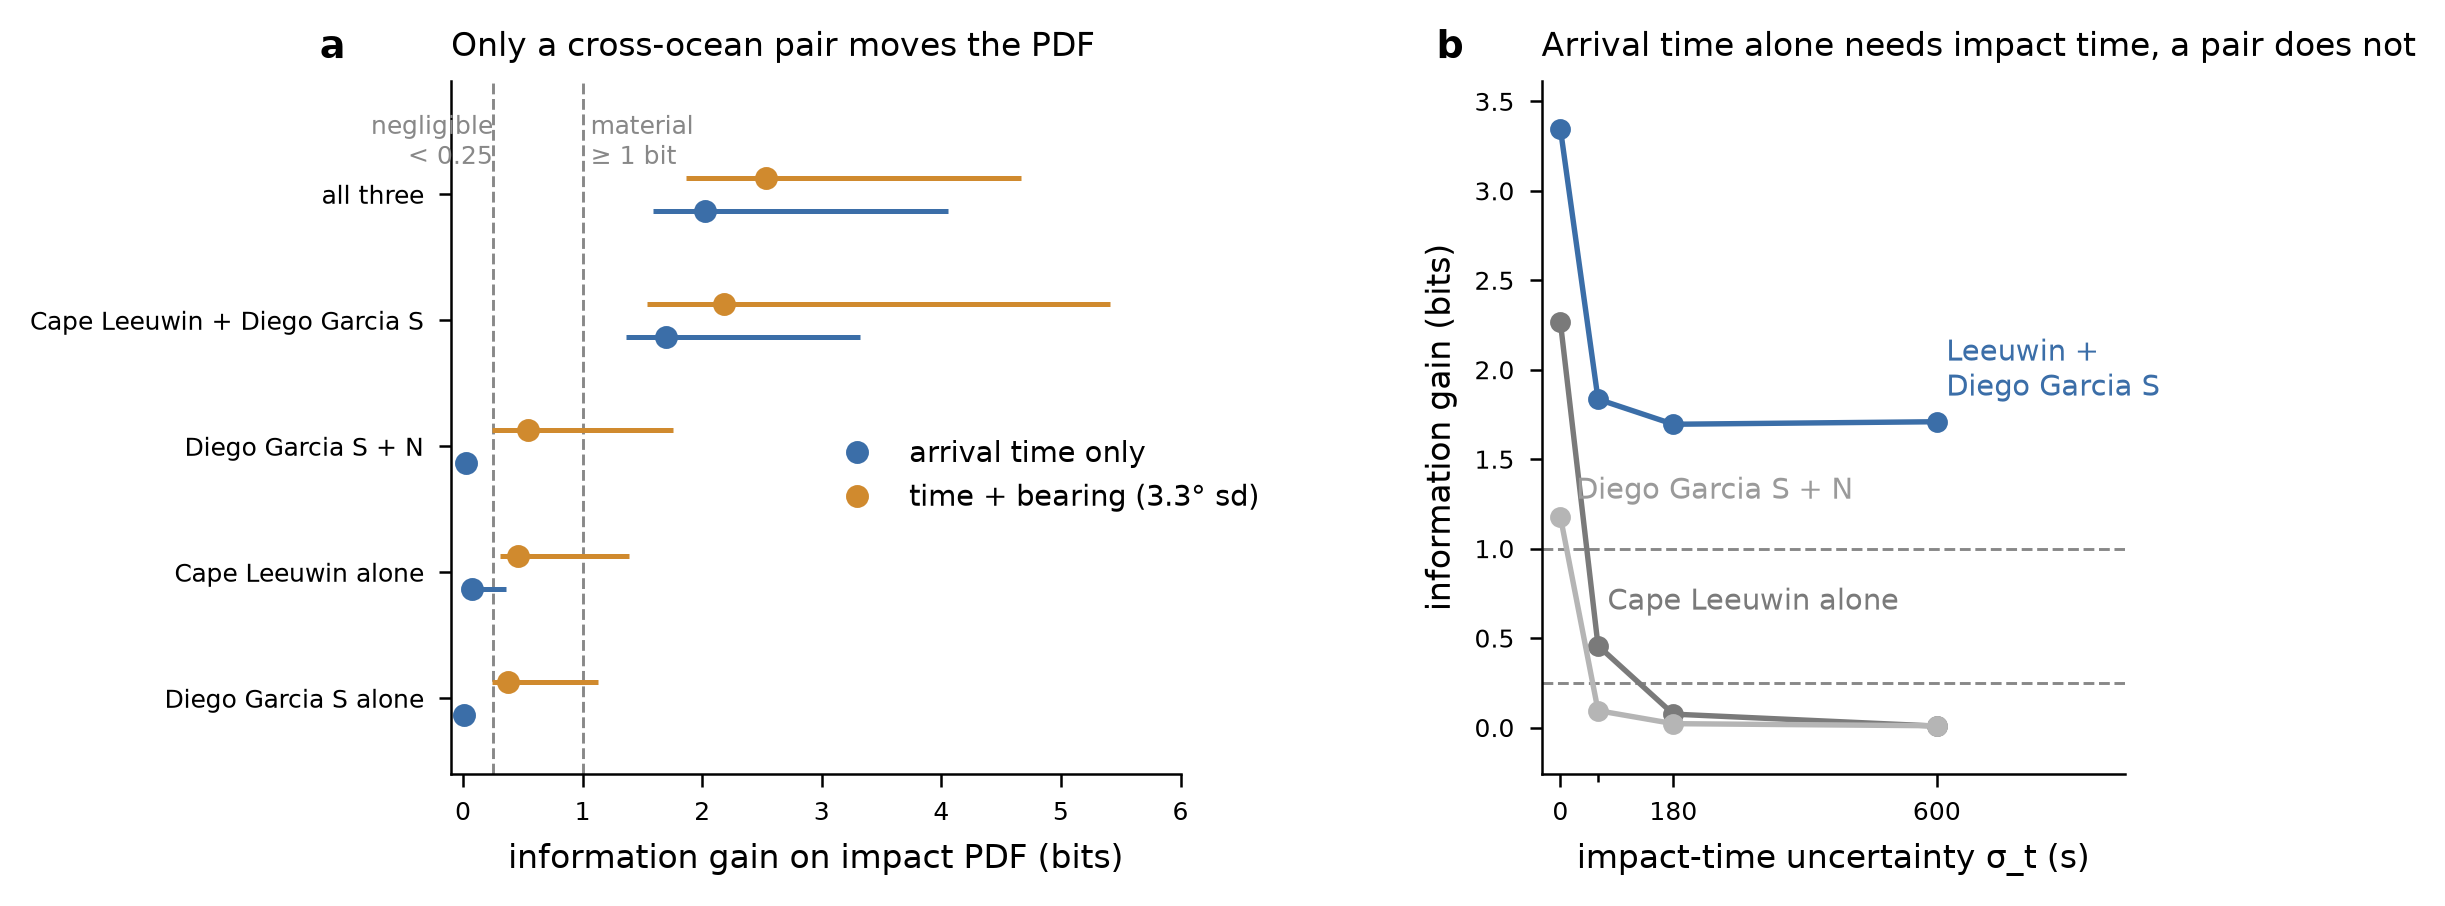

The file beside this chart, header and first rows:
config, sigma_x_nm, mu_t_s, sigma_t_s, pick_s, stations, n_sites, bearing, info_bits_median, info_bits_q10, info_bits_q90, sd_ratio_median, shift_over_post_sd_median, err_post_km_median, err_prior_km_median, ess_median, prior_along_sd_km, verdict
base, 20.0, 300.0, 180.0, 10.0, H01W, 1, False, 0.07512, 0.03513, 0.3568, 0.5491, 0.4088, 87.73, 110.7, 183771, 267.1, negligible
base, 20.0, 300.0, 180.0, 10.0, H01W, 1, True, 0.458, 0.3118, 1.39, 0.332, 1.044, 62.71, 121.6, 126407, 267.1, modest
base, 20.0, 300.0, 180.0, 10.0, H08S, 1, False, 0.0078, 0.0005683, 0.03986, 0.9957, 0.03589, 105.8, 106.8, 197896, 267.1, negligible
base, 20.0, 300.0, 180.0, 10.0, H08S, 1, True, 0.3753, 0.2441, 1.127, 0.348, 0.922, 61.9, 113.4, 135618, 267.1, modest
base, 20.0, 300.0, 180.0, 10.0, H01W+H08S, 2, False, 1.695, 1.359, 3.323, 0.271, 1.25, 55.12, 104.4, 52289, 267.1, material
base, 20.0, 300.0, 180.0, 10.0, H01W+H08S, 2, True, 2.186, 1.542, 5.409, 0.2071, 1.93, 34.34, 107.3, 33560, 267.1, material
base, 20.0, 300.0, 180.0, 10.0, H08S+H08N, 2, False, 0.02178, 0.002771, 0.07519, 0.9698, 0.09631, 114.3, 109.2, 194244, 267.1, negligible
base, 20.0, 300.0, 180.0, 10.0, H08S+H08N, 2, True, 0.5464, 0.2447, 1.755, 0.296, 1.154, 54.12, 119.4, 120476, 267.1, modest
base, 20.0, 300.0, 180.0, 10.0, H01W+H08S+H08N, 3, False, 2.027, 1.59, 4.056, 0.2673, 1.341, 53.69, 116.8, 42042, 267.1, material
base, 20.0, 300.0, 180.0, 10.0, H01W+H08S+H08N, 3, True, 2.529, 1.868, 4.668, 0.1885, 2.097, 31.61, 119, 25840, 267.1, material
sigma_t_s=0, 20.0, 300.0, 0.0, 10.0, H01W, 1, False, 2.266, 1.769, 4.443, 0.135, 2.582, 23.04, 107.7, 35759, 267.1, material
sigma_t_s=0, 20.0, 300.0, 0.0, 10.0, H01W, 1, True, 2.588, 1.896, 4.901, 0.119, 3.344, 20.52, 114.3, 26069, 267.1, material
sigma_t_s=0, 20.0, 300.0, 0.0, 10.0, H08S, 1, False, 0.8918, 0.5475, 2.142, 0.8101, 0.2644, 97.87, 111.5, 94392, 267.1, modest
sigma_t_s=0, 20.0, 300.0, 0.0, 10.0, H08S, 1, True, 1.304, 0.8342, 2.858, 0.3503, 0.9095, 72.7, 108.2, 59640, 267.1, material
sigma_t_s=0, 20.0, 300.0, 0.0, 10.0, H01W+H08S, 2, False, 3.347, 2.397, 6.044, 0.09457, 4.162, 18.25, 114.9, 14853, 267.1, material
sigma_t_s=0, 20.0, 300.0, 0.0, 10.0, H01W+H08S, 2, True, 3.59, 2.439, 6.224, 0.08675, 4.754, 16.64, 118.4, 12211, 267.1, material
sigma_t_s=0, 20.0, 300.0, 0.0, 10.0, H08S+H08N, 2, False, 1.178, 0.8745, 2.755, 0.8272, 0.2351, 106.7, 113.9, 76223, 267.1, material
sigma_t_s=0, 20.0, 300.0, 0.0, 10.0, H08S+H08N, 2, True, 1.994, 1.214, 4.033, 0.2991, 1.28, 55.46, 115.4, 36441, 267.1, material
sigma_t_s=0, 20.0, 300.0, 0.0, 10.0, H01W+H08S+H08N, 3, False, 3.812, 2.754, 6.865, 0.09005, 4.549, 16.41, 123, 10394, 267.1, material
sigma_t_s=0, 20.0, 300.0, 0.0, 10.0, H01W+H08S+H08N, 3, True, 3.826, 2.766, 6.669, 0.08145, 4.769, 15.08, 106.1, 10447, 267.1, material
sigma_t_s=60, 20.0, 300.0, 60.0, 10.0, H01W, 1, False, 0.4574, 0.2752, 1.651, 0.3235, 1.048, 65.83, 111.7, 131427, 267.1, modest
sigma_t_s=60, 20.0, 300.0, 60.0, 10.0, H01W, 1, True, 0.6894, 0.4916, 2.422, 0.2628, 1.462, 49.85, 109.8, 102456, 267.1, modest
sigma_t_s=60, 20.0, 300.0, 60.0, 10.0, H08S, 1, False, 0.06689, 0.01253, 0.3137, 0.9739, 0.09411, 119.4, 120.3, 184548, 267.1, negligible
sigma_t_s=60, 20.0, 300.0, 60.0, 10.0, H08S, 1, True, 0.5385, 0.2766, 1.223, 0.3439, 1.019, 58.61, 108, 112798, 267.1, modest
sigma_t_s=60, 20.0, 300.0, 60.0, 10.0, H01W+H08S, 2, False, 1.835, 1.403, 3.986, 0.2519, 1.305, 49.83, 102, 43999, 267.1, material
sigma_t_s=60, 20.0, 300.0, 60.0, 10.0, H01W+H08S, 2, True, 2.213, 1.619, 4.479, 0.1994, 1.968, 33.45, 116.3, 31963, 267.1, material
sigma_t_s=60, 20.0, 300.0, 60.0, 10.0, H08S+H08N, 2, False, 0.09461, 0.0188, 0.3932, 0.9432, 0.1142, 109.7, 111, 177684, 267.1, negligible
sigma_t_s=60, 20.0, 300.0, 60.0, 10.0, H08S+H08N, 2, True, 0.6936, 0.3874, 1.841, 0.2944, 1.179, 50.05, 107.1, 103914, 267.1, modest
sigma_t_s=60, 20.0, 300.0, 60.0, 10.0, H01W+H08S+H08N, 3, False, 2.135, 1.638, 4.482, 0.2466, 1.47, 45.01, 106.8, 36685, 267.1, material
sigma_t_s=60, 20.0, 300.0, 60.0, 10.0, H01W+H08S+H08N, 3, True, 2.637, 1.878, 4.807, 0.1844, 2.205, 33.58, 101.8, 23685, 267.1, material
sigma_t_s=600, 20.0, 300.0, 600.0, 10.0, H01W, 1, False, 0.007991, 0.0008167, 0.05305, 0.9302, 0.1013, 117.6, 112.2, 197867, 267.1, negligible
sigma_t_s=600, 20.0, 300.0, 600.0, 10.0, H01W, 1, True, 0.4383, 0.2784, 1.576, 0.3412, 1.02, 67.03, 91.2, 129004, 267.1, modest
sigma_t_s=600, 20.0, 300.0, 600.0, 10.0, H08S, 1, False, 0.0007051, 2.155426766917783e-05, 0.003334, 0.9975, 0.01096, 111.8, 110.4, 199805, 267.1, negligible
sigma_t_s=600, 20.0, 300.0, 600.0, 10.0, H08S, 1, True, 0.3689, 0.2406, 0.8297, 0.3487, 0.9503, 59.17, 110.3, 137328, 267.1, modest
sigma_t_s=600, 20.0, 300.0, 600.0, 10.0, H01W+H08S, 2, False, 1.709, 1.35, 3.408, 0.2751, 1.262, 50.81, 101.2, 52861, 267.1, material
sigma_t_s=600, 20.0, 300.0, 600.0, 10.0, H01W+H08S, 2, True, 2.29, 1.555, 4.825, 0.2093, 1.831, 36.4, 109.7, 30607, 267.1, material
sigma_t_s=600, 20.0, 300.0, 600.0, 10.0, H08S+H08N, 2, False, 0.009963, 0.001432, 0.0405, 0.9492, 0.1006, 113, 113, 197319, 267.1, negligible
sigma_t_s=600, 20.0, 300.0, 600.0, 10.0, H08S+H08N, 2, True, 0.5432, 0.284, 2.032, 0.2956, 1.315, 45.68, 107.6, 120448, 267.1, modest
sigma_t_s=600, 20.0, 300.0, 600.0, 10.0, H01W+H08S+H08N, 3, False, 2.01, 1.579, 4.724, 0.2709, 1.33, 55.63, 114, 42723, 267.1, material
sigma_t_s=600, 20.0, 300.0, 600.0, 10.0, H01W+H08S+H08N, 3, True, 2.62, 1.866, 5.513, 0.1911, 2.073, 35.51, 109.8, 22668, 267.1, material
pick_s=2, 20.0, 300.0, 180.0, 2.0, H01W, 1, False, 0.08222, 0.03542, 0.4842, 0.5608, 0.4075, 92.51, 102.5, 183169, 267.1, negligible
pick_s=2, 20.0, 300.0, 180.0, 2.0, H01W, 1, True, 0.4341, 0.3063, 1.511, 0.3301, 1.03, 65.31, 110.6, 127122, 267.1, modest
pick_s=2, 20.0, 300.0, 180.0, 2.0, H08S, 1, False, 0.008287, 0.0004665, 0.04795, 0.9907, 0.03658, 103.8, 100.1, 197765, 267.1, negligible
pick_s=2, 20.0, 300.0, 180.0, 2.0, H08S, 1, True, 0.4318, 0.2477, 1.27, 0.3691, 0.9276, 60.01, 107.8, 127887, 267.1, modest
pick_s=2, 20.0, 300.0, 180.0, 2.0, H01W+H08S, 2, False, 2.278, 1.903, 4.578, 0.26, 1.438, 47.14, 102.7, 35042, 267.1, material
pick_s=2, 20.0, 300.0, 180.0, 2.0, H01W+H08S, 2, True, 2.662, 2.142, 4.476, 0.2006, 1.762, 34.59, 101.4, 23760, 267.1, material
pick_s=2, 20.0, 300.0, 180.0, 2.0, H08S+H08N, 2, False, 0.0233, 0.0035, 0.09797, 0.9265, 0.1092, 109.3, 116.7, 193935, 267.1, negligible
pick_s=2, 20.0, 300.0, 180.0, 2.0, H08S+H08N, 2, True, 0.508, 0.28, 1.734, 0.2948, 1.157, 46.68, 99.77, 124262, 267.1, modest
pick_s=2, 20.0, 300.0, 180.0, 2.0, H01W+H08S+H08N, 3, False, 2.616, 2.199, 4.786, 0.2646, 1.344, 50.56, 102, 27634, 267.1, material
pick_s=2, 20.0, 300.0, 180.0, 2.0, H01W+H08S+H08N, 3, True, 3.123, 2.417, 5.163, 0.1857, 2.119, 33.29, 109.8, 16723, 267.1, material
pick_s=30, 20.0, 300.0, 180.0, 30.0, H01W, 1, False, 0.08576, 0.03483, 0.3514, 0.5678, 0.399, 94.6, 107.6, 182918, 267.1, negligible
pick_s=30, 20.0, 300.0, 180.0, 30.0, H01W, 1, True, 0.4641, 0.308, 1.539, 0.3343, 1.035, 60.95, 113.8, 126351, 267.1, modest
pick_s=30, 20.0, 300.0, 180.0, 30.0, H08S, 1, False, 0.007132, 0.0004039, 0.04197, 0.9936, 0.03547, 104.1, 106.4, 198078, 267.1, negligible
pick_s=30, 20.0, 300.0, 180.0, 30.0, H08S, 1, True, 0.4092, 0.2515, 1.365, 0.357, 0.9861, 64.2, 119.2, 131969, 267.1, modest
pick_s=30, 20.0, 300.0, 180.0, 30.0, H01W+H08S, 2, False, 0.8, 0.4888, 2.505, 0.3364, 1.027, 56.78, 118.3, 100591, 267.1, modest
pick_s=30, 20.0, 300.0, 180.0, 30.0, H01W+H08S, 2, True, 1.237, 0.7727, 2.867, 0.2364, 1.504, 42.67, 105.4, 63801, 267.1, material
pick_s=30, 20.0, 300.0, 180.0, 30.0, H08S+H08N, 2, False, 0.01005, 0.001961, 0.04166, 0.9936, 0.04706, 117.8, 112.6, 197261, 267.1, negligible
pick_s=30, 20.0, 300.0, 180.0, 30.0, H08S+H08N, 2, True, 0.5164, 0.2466, 1.558, 0.2908, 1.152, 56.34, 110.3, 125134, 267.1, modest
pick_s=30, 20.0, 300.0, 180.0, 30.0, H01W+H08S+H08N, 3, False, 0.8084, 0.6125, 2.413, 0.316, 1.017, 54.4, 101.7, 100311, 267.1, modest
pick_s=30, 20.0, 300.0, 180.0, 30.0, H01W+H08S+H08N, 3, True, 1.501, 0.9276, 3.337, 0.2114, 1.847, 41.35, 105.6, 52743, 267.1, material
... 20 more rows
